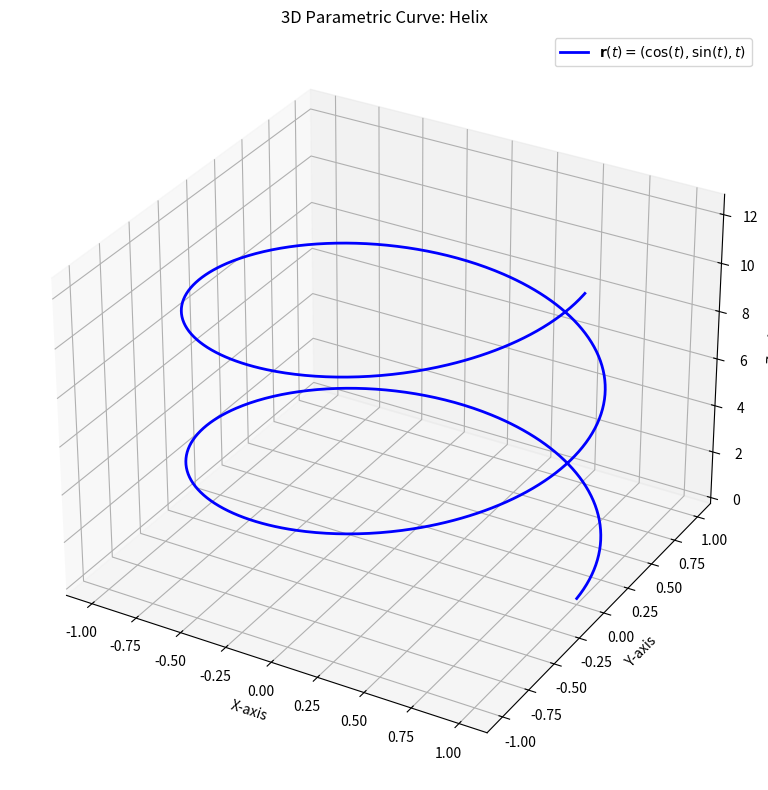

Reproduce this figure in Python.
import numpy as np
import matplotlib.pyplot as plt
from mpl_toolkits.mplot3d import Axes3D

# Define the parameter t
t = np.linspace(0, 4 * np.pi, 1000)  # t from 0 to 4π

# Parametric equations
x = np.cos(t)
y = np.sin(t)
z = t  # z increases linearly with t (helix)

# Create the figure and 3D axis
fig = plt.figure(figsize=(10, 8))
ax = fig.add_subplot(111, projection='3d')

# Plot the curve
ax.plot(x, y, z, 'b-', linewidth=2, label=r'$\mathbf{r}(t) = (\cos(t), \sin(t), t)$')

# Add labels and title
ax.set_xlabel('X-axis')
ax.set_ylabel('Y-axis')
ax.set_zlabel('Z-axis')
ax.set_title('3D Parametric Curve: Helix')

# Add a legend
ax.legend()

# Show the plot
plt.tight_layout()
plt.show()
plt.savefig('./helix_plot.png')